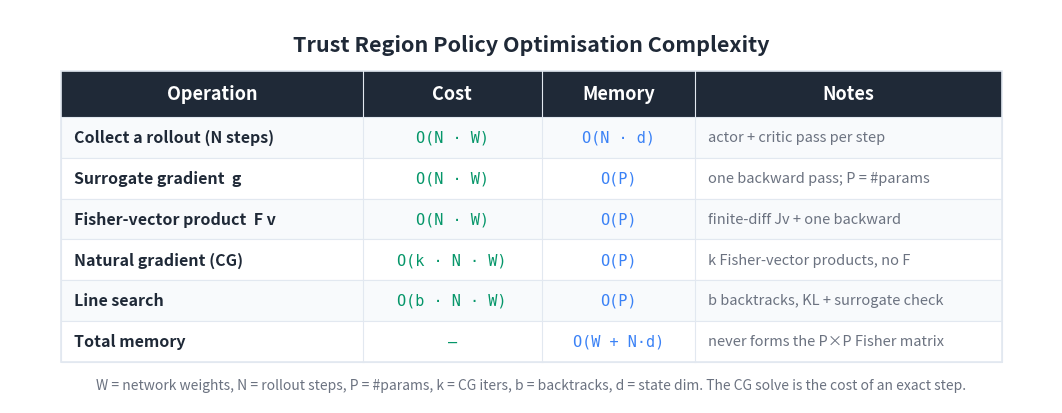

The matplotlib source for this figure: (Note: this script raises an exception after producing the figure.)
"""Generate a Big-O / cost summary table image for the TRPO article."""

import matplotlib
matplotlib.use('Agg')
import matplotlib.pyplot as plt
from matplotlib.patches import Rectangle

BG_COLOR = '#FFFFFF'
TEXT_COLOR = '#1F2937'
HEADER_BG = '#1F2937'
HEADER_TEXT = '#FFFFFF'
ROW_EVEN = '#F8FAFC'
ROW_ODD = '#FFFFFF'
BORDER = '#E2E8F0'
TIME_COLOR = '#059669'
MEM_COLOR = '#3b82f6'
NOTE_COLOR = '#6B7280'

HEADERS = ['Operation', 'Cost', 'Memory', 'Notes']
ROWS = [
    ['Collect a rollout (N steps)',
     'O(N · W)',
     'O(N · d)',
     'actor + critic pass per step'],
    ['Surrogate gradient  g',
     'O(N · W)',
     'O(P)',
     'one backward pass; P = #params'],
    ['Fisher-vector product  F v',
     'O(N · W)',
     'O(P)',
     'finite-diff Jv + one backward'],
    ['Natural gradient (CG)',
     'O(k · N · W)',
     'O(P)',
     'k Fisher-vector products, no F'],
    ['Line search',
     'O(b · N · W)',
     'O(P)',
     'b backtracks, KL + surrogate check'],
    ['Total memory',
     '—',
     'O(W + N·d)',
     'never forms the P×P Fisher matrix'],
]

COL_WIDTHS = [5.9, 3.5, 3.0, 6.0]
TOTAL_W = sum(COL_WIDTHS)
HEADER_H = 0.9
ROW_H = 0.8
N_ROWS = len(ROWS)
TABLE_H = HEADER_H + N_ROWS * ROW_H

fig, ax = plt.subplots(figsize=(1640/150, 850/150), dpi=150)
ax.set_xlim(0, TOTAL_W + 2.0)
ax.set_ylim(0, TABLE_H + 2.0)
ax.set_aspect('equal')
ax.axis('off')
fig.patch.set_facecolor(BG_COLOR)

X0, Y0 = 1.0, 0.8
def col_x(i): return X0 + sum(COL_WIDTHS[:i])

ax.text(TOTAL_W / 2 + 1.0, TABLE_H + 1.3,
        'Trust Region Policy Optimisation Complexity',
        fontsize=15.5, fontweight='bold', ha='center', va='center',
        color=TEXT_COLOR, fontfamily='sans-serif')

header_y = Y0 + N_ROWS * ROW_H
ax.add_patch(Rectangle((X0, header_y), TOTAL_W, HEADER_H,
                       facecolor=HEADER_BG, edgecolor=HEADER_BG,
                       linewidth=0, zorder=1))
for i, h in enumerate(HEADERS):
    ax.text(col_x(i) + COL_WIDTHS[i] / 2, header_y + HEADER_H / 2, h,
            fontsize=13, fontweight='bold', ha='center', va='center',
            color=HEADER_TEXT, fontfamily='sans-serif', zorder=2)

for r, row in enumerate(ROWS):
    row_y = Y0 + (N_ROWS - 1 - r) * ROW_H
    bg = ROW_EVEN if r % 2 == 0 else ROW_ODD
    ax.add_patch(Rectangle((X0, row_y), TOTAL_W, ROW_H,
                           facecolor=bg, edgecolor=BORDER,
                           linewidth=0.8, zorder=1))
    ax.text(col_x(0) + 0.25, row_y + ROW_H / 2, row[0],
            fontsize=11.5, fontweight='bold', ha='left', va='center',
            color=TEXT_COLOR, fontfamily='sans-serif', zorder=2)
    ax.text(col_x(1) + COL_WIDTHS[1] / 2, row_y + ROW_H / 2, row[1],
            fontsize=11, ha='center', va='center',
            color=TIME_COLOR, fontfamily='DejaVu Sans Mono', zorder=2)
    ax.text(col_x(2) + COL_WIDTHS[2] / 2, row_y + ROW_H / 2, row[2],
            fontsize=11, ha='center', va='center',
            color=MEM_COLOR, fontfamily='DejaVu Sans Mono', zorder=2)
    ax.text(col_x(3) + 0.25, row_y + ROW_H / 2, row[3],
            fontsize=10.5, ha='left', va='center',
            color=NOTE_COLOR, fontfamily='sans-serif',
            fontstyle='italic', zorder=2)

ax.add_patch(Rectangle((X0, Y0), TOTAL_W, TABLE_H,
                       facecolor='none', edgecolor=BORDER,
                       linewidth=1.2, zorder=3))
for i in range(1, len(COL_WIDTHS)):
    ax.plot([col_x(i), col_x(i)],
            [Y0, header_y + HEADER_H],
            color=BORDER, linewidth=0.8, zorder=3)

ax.text(TOTAL_W / 2 + 1.0, Y0 - 0.45,
        'W = network weights, N = rollout steps, P = #params, k = CG iters, '
        'b = backtracks, d = state dim. The CG solve is the cost of an exact step.',
        fontsize=10, ha='center', va='center',
        color='#6B7280', fontfamily='sans-serif', fontstyle='italic')

plt.tight_layout()
out = ('D:/Projects/Medium/algorithms-in-python/'
       '09-advanced-reinforcement-learning/02-trust-region-policy-optimisation/'
       'bigo_table.png')
plt.savefig(out, dpi=150, bbox_inches='tight',
            facecolor=BG_COLOR, edgecolor='none', pad_inches=0.2)
plt.close(fig)
print(f'Wrote {out}')
